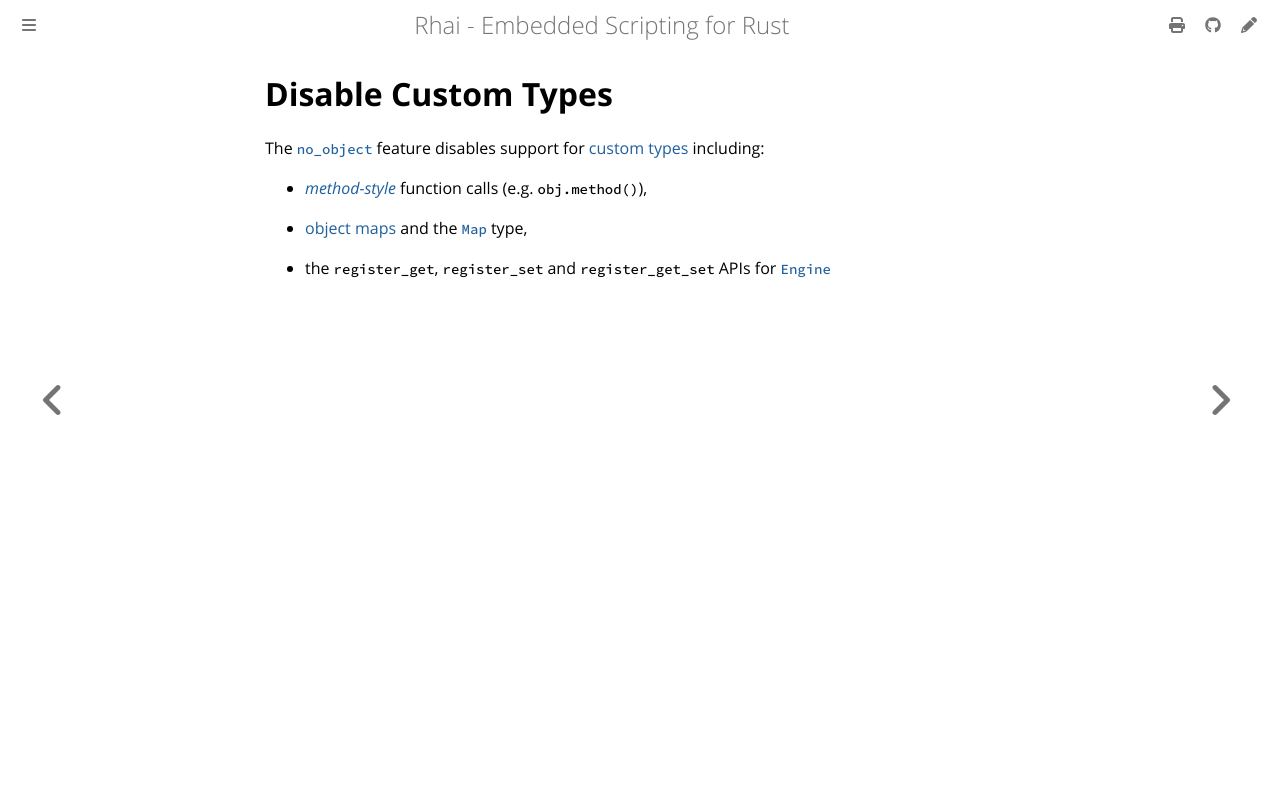

repository: rhaiscript/book · page: rust/disable-custom.html · generator: mdbook

Disable Custom Types
====================

{{#include ../links.md}}

The [`no_object`] feature disables support for [custom types] including:

* [_method-style_]({{rootUrl}}/rust/methods.md}}) function calls (e.g. `obj.method()`),

* [object maps] and the [`Map`] type,

* the `register_get`, `register_set` and `register_get_set` APIs for [`Engine`]
